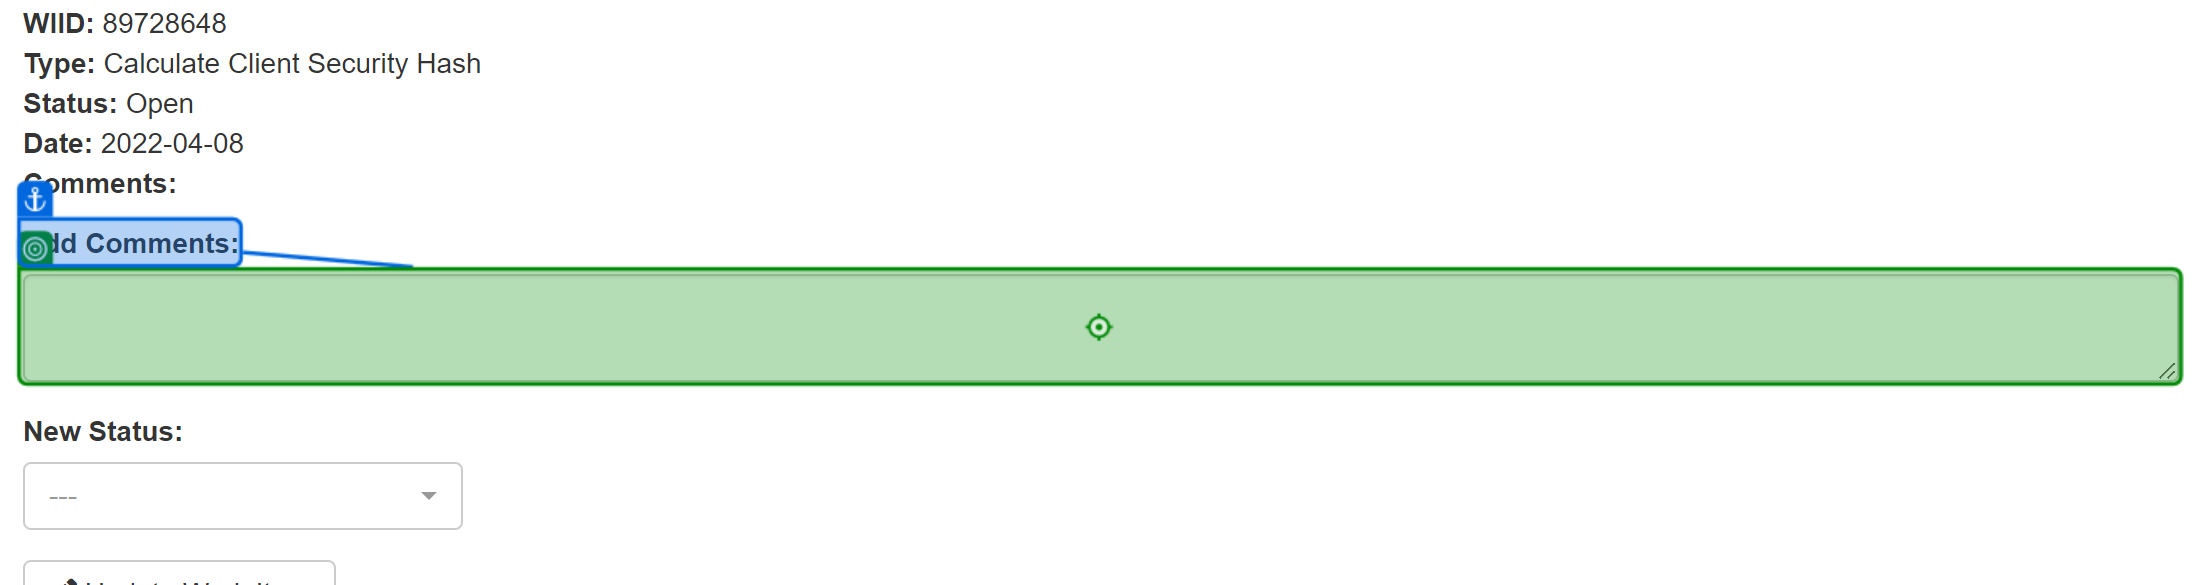
Task: Robotic Enterprise Framework performer acme4
Workflow: Acme_UpdateWorkItem

Step 1: type [in_Comment] into 'Add Comments'

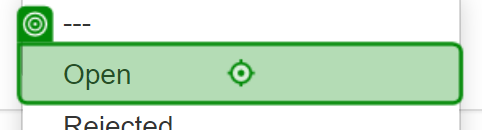
Step 2: click on 'Rejected'

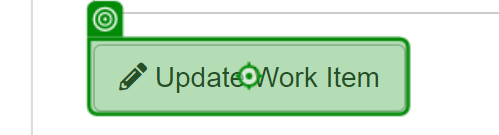
Step 3: click on 'Update Work Item'

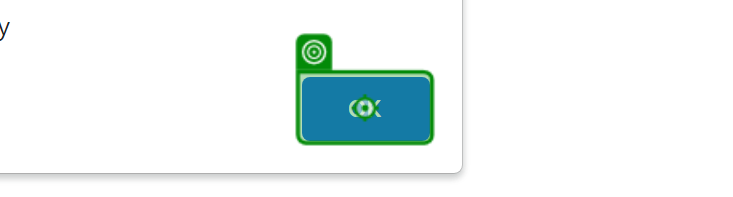
Step 4: click